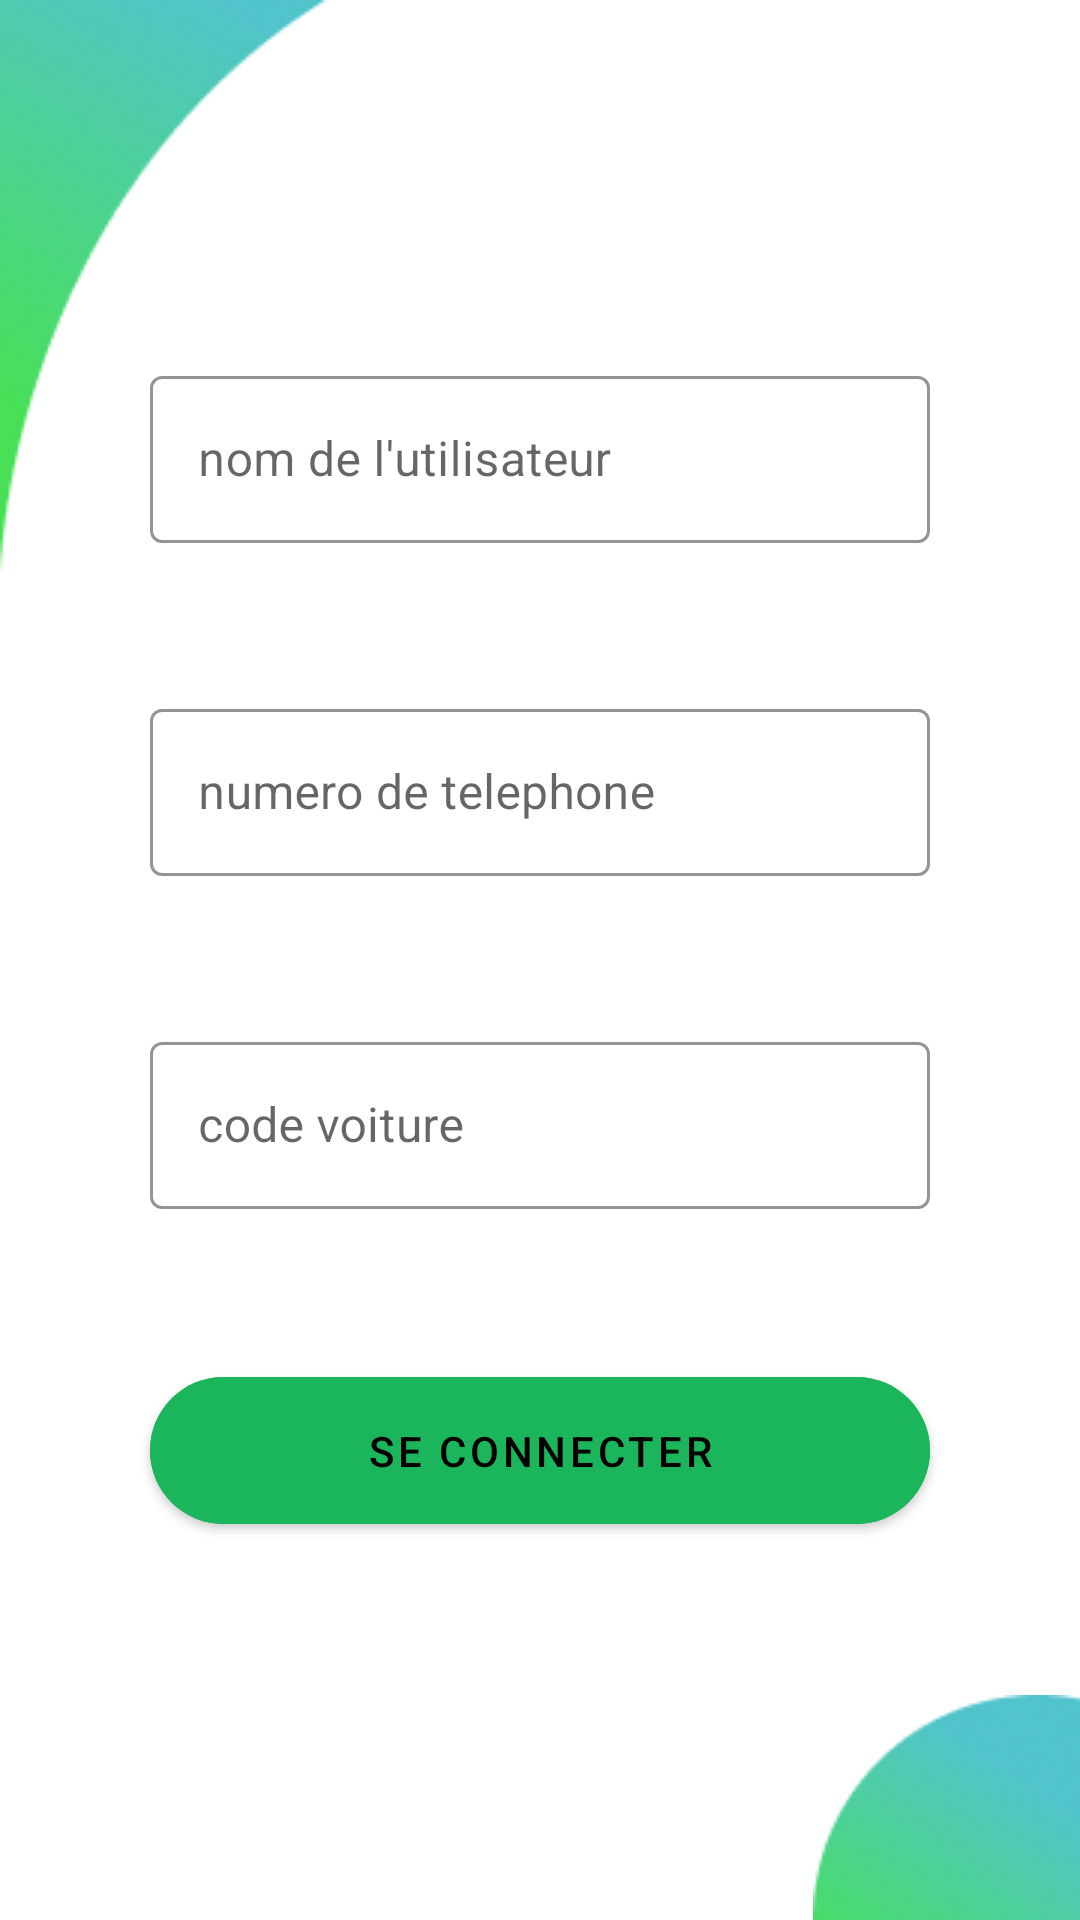

Layout XML and referenced resources for this Android screen:
<!-- AndroidManifest.xml: application theme Theme.SMSapp -->
<!-- res/layout/se_connecter.xml -->
<?xml version="1.0" encoding="utf-8"?>

<androidx.constraintlayout.widget.ConstraintLayout
    xmlns:android="http://schemas.android.com/apk/res/android"
    xmlns:app="http://schemas.android.com/apk/res-auto"
    android:layout_width="match_parent"
    android:layout_height="match_parent">

    
    <ImageView
        android:layout_width="wrap_content"
        android:layout_height="wrap_content"
        app:srcCompat="@drawable/ellipse_bottom"
        app:layout_constraintRight_toRightOf="parent"
        app:layout_constraintBottom_toBottomOf="parent"
        android:contentDescription="ellipse"/>


    
    <ImageView
        android:layout_width="wrap_content"
        android:layout_height="wrap_content"
        app:srcCompat="@drawable/wave_top"
        app:layout_constraintLeft_toLeftOf="parent"
        app:layout_constraintTop_toTopOf="parent"
        android:contentDescription="arc"
        />


    <com.google.android.material.textfield.TextInputLayout
        android:id="@+id/utilisateur"
        style="@style/Widget.MaterialComponents.TextInputLayout.OutlinedBox"
        android:layout_width="match_parent"
        android:layout_height="wrap_content"
        android:layout_marginHorizontal="50dp"
        android:layout_marginTop="120dp"
        android:hint="nom de l'utilisateur"
        app:boxStrokeColor="#1BB55C"
        app:hintTextColor="#1BB55C"
        app:layout_constraintLeft_toLeftOf="parent"
        app:layout_constraintRight_toRightOf="parent"
        app:layout_constraintTop_toTopOf="parent"
    >

        <com.google.android.material.textfield.TextInputEditText
            android:layout_width="match_parent"
            android:layout_height="wrap_content"
            android:inputType="text"
            app:hintTextColor="#1BB55C" />
    </com.google.android.material.textfield.TextInputLayout>


    <com.google.android.material.textfield.TextInputLayout
        android:id="@+id/numero_tel"
        android:layout_width="match_parent"
        android:layout_height="wrap_content"
        android:hint="numero de telephone"
        app:layout_constraintTop_toBottomOf="@id/utilisateur"
        app:layout_constraintRight_toRightOf="parent"
        app:layout_constraintLeft_toLeftOf="parent"
        android:layout_marginTop="50dp"
        android:layout_marginHorizontal="50dp"
        app:boxStrokeColor="#1BB55C"
        app:hintTextColor="#1BB55C"
        style="@style/Widget.MaterialComponents.TextInputLayout.OutlinedBox">

        <com.google.android.material.textfield.TextInputEditText
            android:layout_width="match_parent"
            android:layout_height="wrap_content"
            android:inputType="phone"
            app:hintTextColor="#1BB55C"
            />
    </com.google.android.material.textfield.TextInputLayout>


    <com.google.android.material.textfield.TextInputLayout
        android:id="@+id/code_voiture"
        android:layout_width="match_parent"
        android:layout_height="wrap_content"
        android:hint="code voiture"
        app:layout_constraintTop_toBottomOf="@id/numero_tel"
        app:layout_constraintRight_toRightOf="parent"
        app:layout_constraintLeft_toLeftOf="parent"
        android:layout_marginTop="50dp"
        android:layout_marginHorizontal="50dp"
        app:boxStrokeColor="#1BB55C"
        app:hintTextColor="#1BB55C"
        style="@style/Widget.MaterialComponents.TextInputLayout.OutlinedBox">

        <com.google.android.material.textfield.TextInputEditText
            android:layout_width="match_parent"
            android:layout_height="wrap_content"
            android:inputType="text"
            app:hintTextColor="#1BB55C"
            />
    </com.google.android.material.textfield.TextInputLayout>

    <Button
        android:id="@+id/se_connecter"
        android:layout_width="match_parent"
        android:layout_height="wrap_content"
        app:layout_constraintLeft_toLeftOf="parent"
        app:layout_constraintRight_toRightOf="parent"
        app:layout_constraintTop_toBottomOf="@id/code_voiture"
        android:paddingVertical="15dp"
        android:layout_marginTop="50dp"
        android:layout_marginHorizontal="50dp"
        android:backgroundTint="#1BB55C"
        android:text="se connecter"
        android:textColor="#000"
        app:cornerRadius="50dp"
    />

</androidx.constraintlayout.widget.ConstraintLayout>
<!-- resources referenced by this layout -->
<resources>
  <!-- drawable ellipse_bottom: png bitmap (drawable, 6332 bytes) -->
  <!-- drawable wave_top: png bitmap (drawable, 9390 bytes) -->
  <style name="Theme.SMSapp" parent="Theme.MaterialComponents.DayNight.NoActionBar">
          
          <item name="colorPrimary">@color/button_green</item>
          <item name="colorPrimaryVariant">@color/title_bar_green</item>
          <item name="colorOnPrimary">@color/white</item>
          
          <item name="colorSecondary">@color/teal_200</item>
          <item name="colorSecondaryVariant">@color/teal_700</item>
          <item name="colorOnSecondary">@color/black</item>
          
          <item name="android:statusBarColor" tools:targetApi="l">?attr/colorPrimaryVariant</item>
          
          <item name="textInputStyle">@style/Widget.bottomSheetLearning.TextInputLayout.OutlinedBox</item>
      </style>
  <color name="button_green">#1BB55C</color>
  <color name="title_bar_green">#137A3E</color>
  <color name="white">#FFFFFFFF</color>
  <color name="teal_200">#FF03DAC5</color>
  <color name="teal_700">#FF018786</color>
  <color name="black">#FF000000</color>
  <style name="Widget.bottomSheetLearning.TextInputLayout.OutlinedBox" parent="Widget.MaterialComponents.TextInputLayout.OutlinedBox">
          <item name="boxStrokeColor">@color/button_green</item>
      </style>
</resources>
